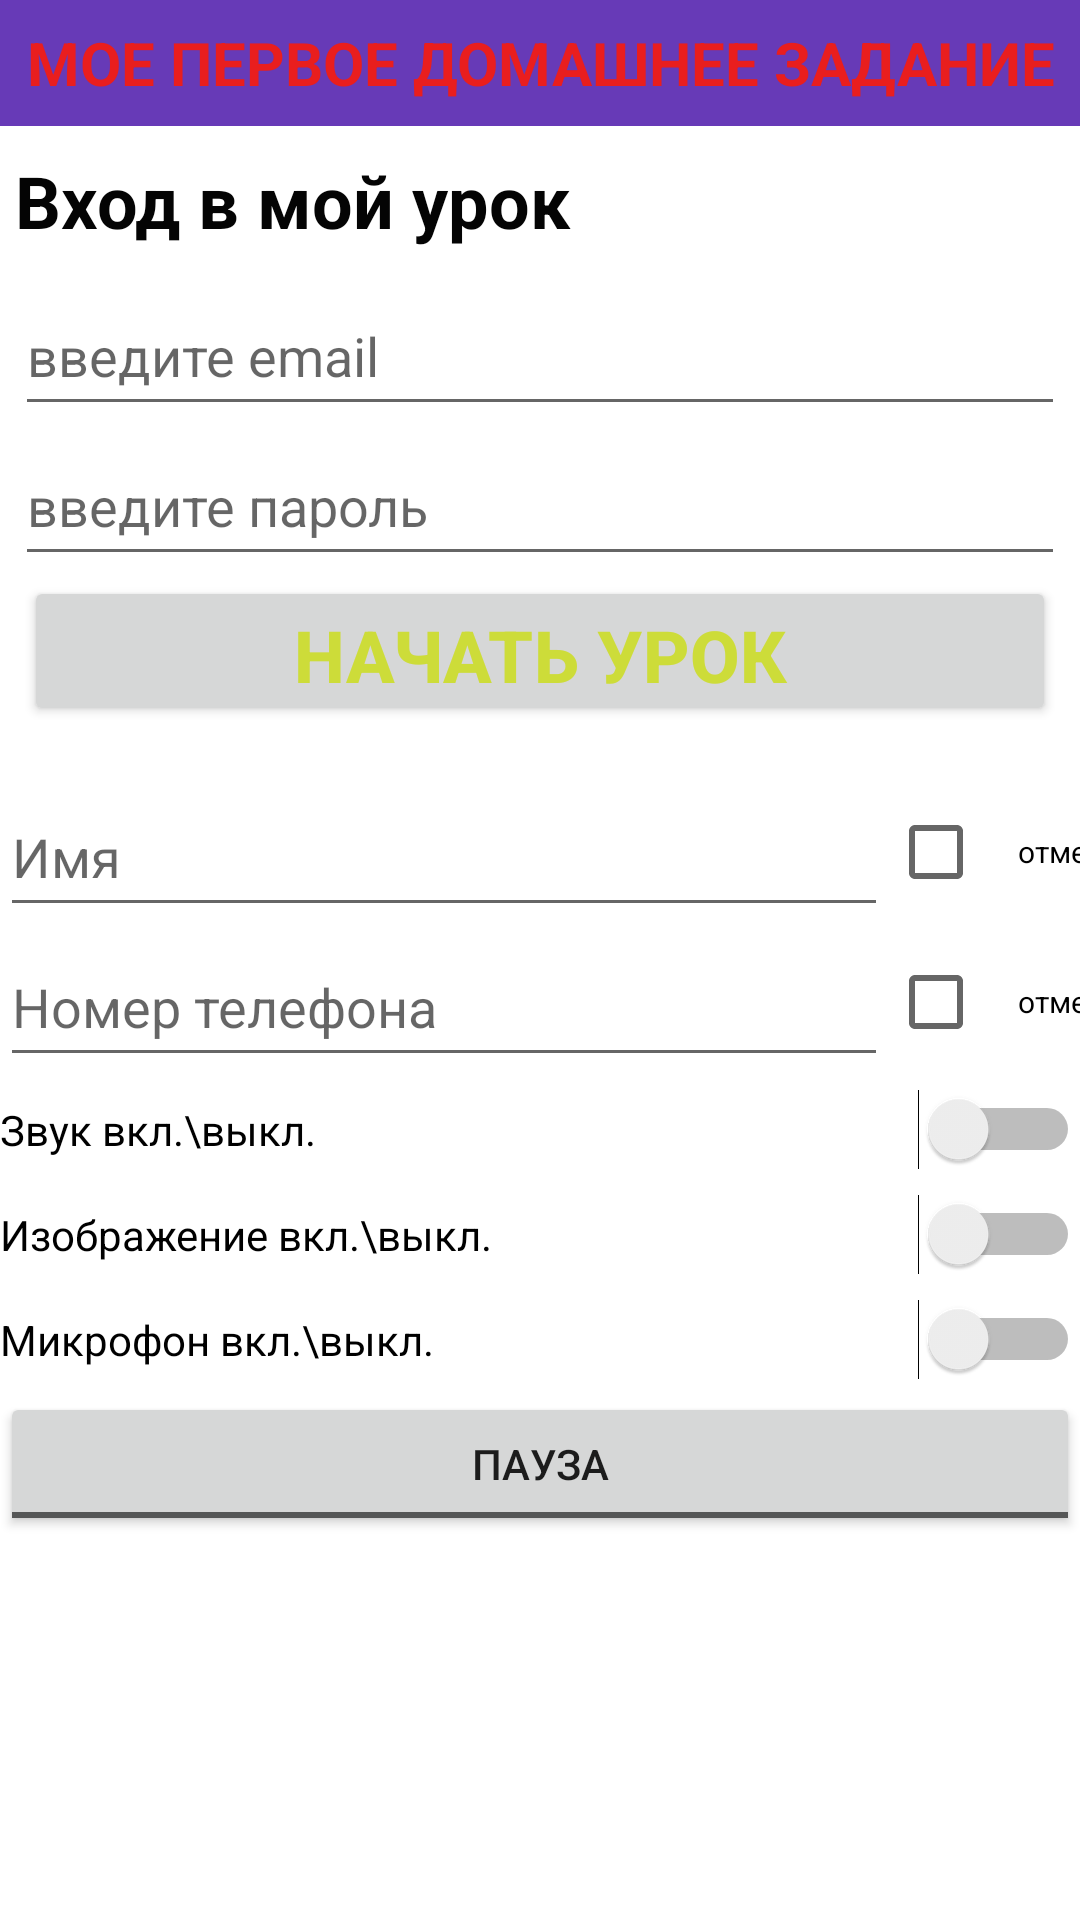

This screen was rendered from an Android layout file. Write that file and the resources it references.
<!-- AndroidManifest.xml: application theme Theme.AndroidHome1 -->
<!-- res/layout/home.xml -->
<?xml version="1.0" encoding="utf-8"?>
<LinearLayout xmlns:android="http://schemas.android.com/apk/res/android"
    xmlns:app="http://schemas.android.com/apk/res-auto"
    xmlns:tools="http://schemas.android.com/tools"
    android:layout_width="match_parent"
    android:layout_height="match_parent"
    android:orientation="vertical">

    <TextView
        android:id="@+id/Title"
        android:layout_width="match_parent"
        android:layout_height="42dp"
        android:background="#673AB7"
        android:gravity="center"
        android:text="Мое первое домашнее задание"
        android:textAlignment="center"
        android:textAllCaps="true"
        android:textColor="#E91E1E"
        android:textIsSelectable="false"
        android:textSize="20sp"
        android:textStyle="bold"
        android:verticalScrollbarPosition="left" />

    <LinearLayout
        android:layout_width="match_parent"
        android:layout_height="217dp"
        android:orientation="vertical">

        <TextView
            android:id="@+id/textView2"
            android:layout_width="350dp"
            android:layout_height="50sp"
            android:layout_gravity="center"
            android:gravity="center|left"
            android:text="Вход в мой урок"
            android:textColor="#040404"
            android:textSize="24sp"
            android:textStyle="bold" />

        <EditText
            android:id="@+id/editTextTextEmailAddress2"
            android:layout_width="350dp"
            android:layout_height="50dp"
            android:layout_gravity="center"
            android:ems="10"
            android:hint="введите email "
            android:inputType="textWebEmailAddress|textEmailAddress" />

        <EditText
            android:id="@+id/вводПароля"
            android:layout_width="350dp"
            android:layout_height="50dp"
            android:layout_gravity="center_horizontal"
            android:ems="10"
            android:hint="введите пароль"
            android:inputType="textVisiblePassword|numberPassword" />

        <Button
            android:id="@+id/button2"
            android:layout_width="344dp"
            android:layout_height="50dp"
            android:layout_gravity="center"
            android:text="Начать урок"
            android:textAlignment="center"
            android:textAllCaps="true"
            android:textColor="#CDDC39"
            android:textSize="24sp"
            android:textStyle="bold"
            app:icon="@android:drawable/ic_popup_reminder"
            app:iconTint="#FFC107" />
    </LinearLayout>

    <LinearLayout
        android:layout_width="match_parent"
        android:layout_height="wrap_content"
        android:orientation="horizontal">

        <EditText
            android:id="@+id/вводНомераТелефонаУченика"
            android:layout_width="296dp"
            android:layout_height="50dp"
            android:layout_gravity="left"
            android:hint="Имя"
            android:inputType="textPersonName" />

        <CheckBox
            android:id="@+id/checkBox2"
            android:layout_width="93dp"
            android:layout_height="50dp"
            android:layout_gravity="center|right"
            android:gravity="center"
            android:text="отметка"
            android:textSize="10sp" />
    </LinearLayout>

    <LinearLayout
        android:layout_width="match_parent"
        android:layout_height="wrap_content"
        android:orientation="horizontal">

        <EditText
            android:id="@+id/вводНомераТелефонаУченика"
            android:layout_width="296dp"
            android:layout_height="50dp"
            android:layout_gravity="left"
            android:hint="Номер телефона"
            android:inputType="phone" />

        <CheckBox
            android:id="@+id/checkBox2"
            android:layout_width="93dp"
            android:layout_height="50dp"
            android:layout_gravity="center|right"
            android:gravity="center"
            android:text="отметка"
            android:textSize="10sp" />

    </LinearLayout>

    <Switch
        android:id="@+id/switch2"
        android:layout_width="match_parent"
        android:layout_height="35dp"
        android:text="Звук вкл.\выкл." />

    <Switch
        android:id="@+id/switch3"
        android:layout_width="match_parent"
        android:layout_height="35dp"
        android:text="Изображение вкл.\выкл." />

    <Switch
        android:id="@+id/switch4"
        android:layout_width="match_parent"
        android:layout_height="35dp"
        android:text="Микрофон вкл.\выкл."
        android:textOff="выкл"
        android:textOn="вкл" />

    <ToggleButton
        android:id="@+id/toggleButton"
        android:layout_width="match_parent"
        android:layout_height="wrap_content"
        android:text="ToggleButton"
        android:textOff="пауза"
        android:textOn="воспроизведение" />

</LinearLayout>
<!-- resources referenced by this layout -->
<resources>
  <style name="Theme.AndroidHome1" parent="Theme.MaterialComponents.DayNight.DarkActionBar">
          
          <item name="colorPrimary">@color/purple_500</item>
          <item name="colorPrimaryVariant">@color/purple_700</item>
          <item name="colorOnPrimary">@color/white</item>
          
          <item name="colorSecondary">@color/teal_200</item>
          <item name="colorSecondaryVariant">@color/teal_700</item>
          <item name="colorOnSecondary">@color/black</item>
          
          <item name="android:statusBarColor" tools:targetApi="l">?attr/colorPrimaryVariant</item>
          
      </style>
  <!-- not gathered from this repository: default colours our renderer supplied (Android Studio template values) -->
  <color name="purple_500">#FF6200EE</color>
  <color name="purple_700">#FF3700B3</color>
  <color name="teal_200">#FF03DAC5</color>
  <color name="teal_700">#FF018786</color>
  <color name="black">#FF000000</color>
  <color name="white">#FFFFFFFF</color>
</resources>
